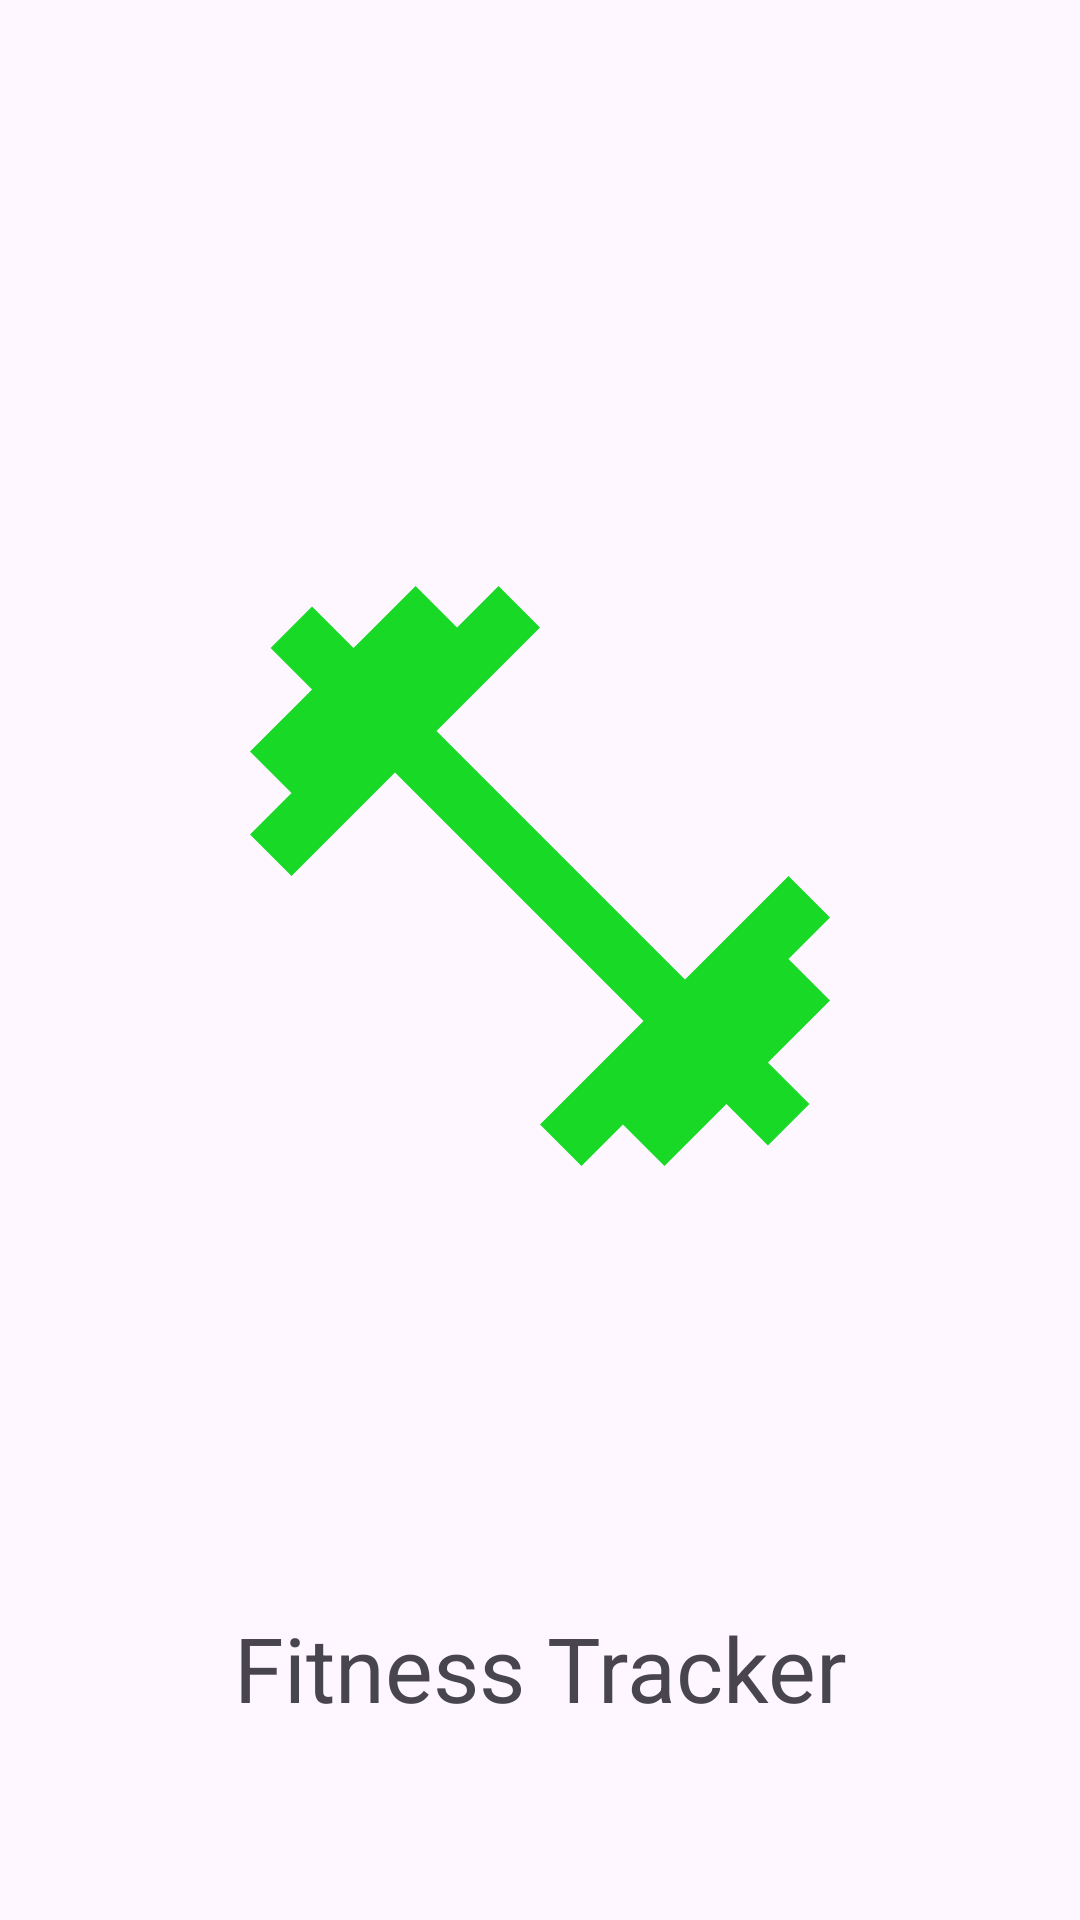

Layout XML and referenced resources for this Android screen:
<!-- AndroidManifest.xml: application theme Theme.FitnessTracker -->
<!-- res/layout/activity_splash.xml -->
<?xml version="1.0" encoding="utf-8"?>
<androidx.constraintlayout.widget.ConstraintLayout xmlns:android="http://schemas.android.com/apk/res/android"
    xmlns:app="http://schemas.android.com/apk/res-auto"
    xmlns:tools="http://schemas.android.com/tools"
    android:layout_width="match_parent"
    android:layout_height="match_parent"
    android:gravity="center"
    android:orientation="vertical"
    tools:context=".SplashActivity">


    <TextView
        android:id="@+id/textView"
        android:layout_width="wrap_content"
        android:layout_height="wrap_content"
        android:layout_marginTop="16dp"
        android:layout_marginBottom="64dp"
        android:text="@string/app_name"
        android:textAlignment="center"
        android:textSize="30dp"
        app:layout_constraintBottom_toBottomOf="parent"
        app:layout_constraintEnd_toEndOf="parent"
        app:layout_constraintHorizontal_bias="0.5"
        app:layout_constraintStart_toStartOf="parent"
        app:layout_constraintTop_toBottomOf="@+id/imageView"
        app:layout_constraintVertical_bias="0.0" />

    <ImageView
        android:id="@+id/imageView"
        android:layout_width="0dp"
        android:layout_height="0dp"
        android:layout_marginStart="64dp"
        android:layout_marginTop="64dp"
        android:layout_marginEnd="64dp"
        app:layout_constraintBottom_toTopOf="@+id/textView"
        app:layout_constraintEnd_toEndOf="parent"
        app:layout_constraintHorizontal_bias="0.5"
        app:layout_constraintStart_toStartOf="parent"
        app:layout_constraintTop_toTopOf="parent"
        app:srcCompat="@drawable/baseline_fitness_center_24" />
</androidx.constraintlayout.widget.ConstraintLayout>
<!-- resources referenced by this layout -->
<resources>
  <!-- drawable baseline_fitness_center_24 (drawable) -->
  <vector android:height="24dp" android:tint="#18D925"
      android:viewportHeight="24" android:viewportWidth="24"
      android:width="24dp" xmlns:android="http://schemas.android.com/apk/res/android">
      <path android:fillColor="@android:color/white" android:pathData="M20.57,14.86L22,13.43 20.57,12 17,15.57 8.43,7 12,3.43 10.57,2 9.14,3.43 7.71,2 5.57,4.14 4.14,2.71 2.71,4.14l1.43,1.43L2,7.71l1.43,1.43L2,10.57 3.43,12 7,8.43 15.57,17 12,20.57 13.43,22l1.43,-1.43L16.29,22l2.14,-2.14 1.43,1.43 1.43,-1.43 -1.43,-1.43L22,16.29z"/>
  </vector>
  <string name="app_name" translatable="false">Fitness Tracker</string>
  <style name="Theme.FitnessTracker" parent="Base.Theme.FitnessTracker" />
  <style name="Base.Theme.FitnessTracker" parent="Theme.Material3.DayNight">
          
          
      </style>
</resources>
